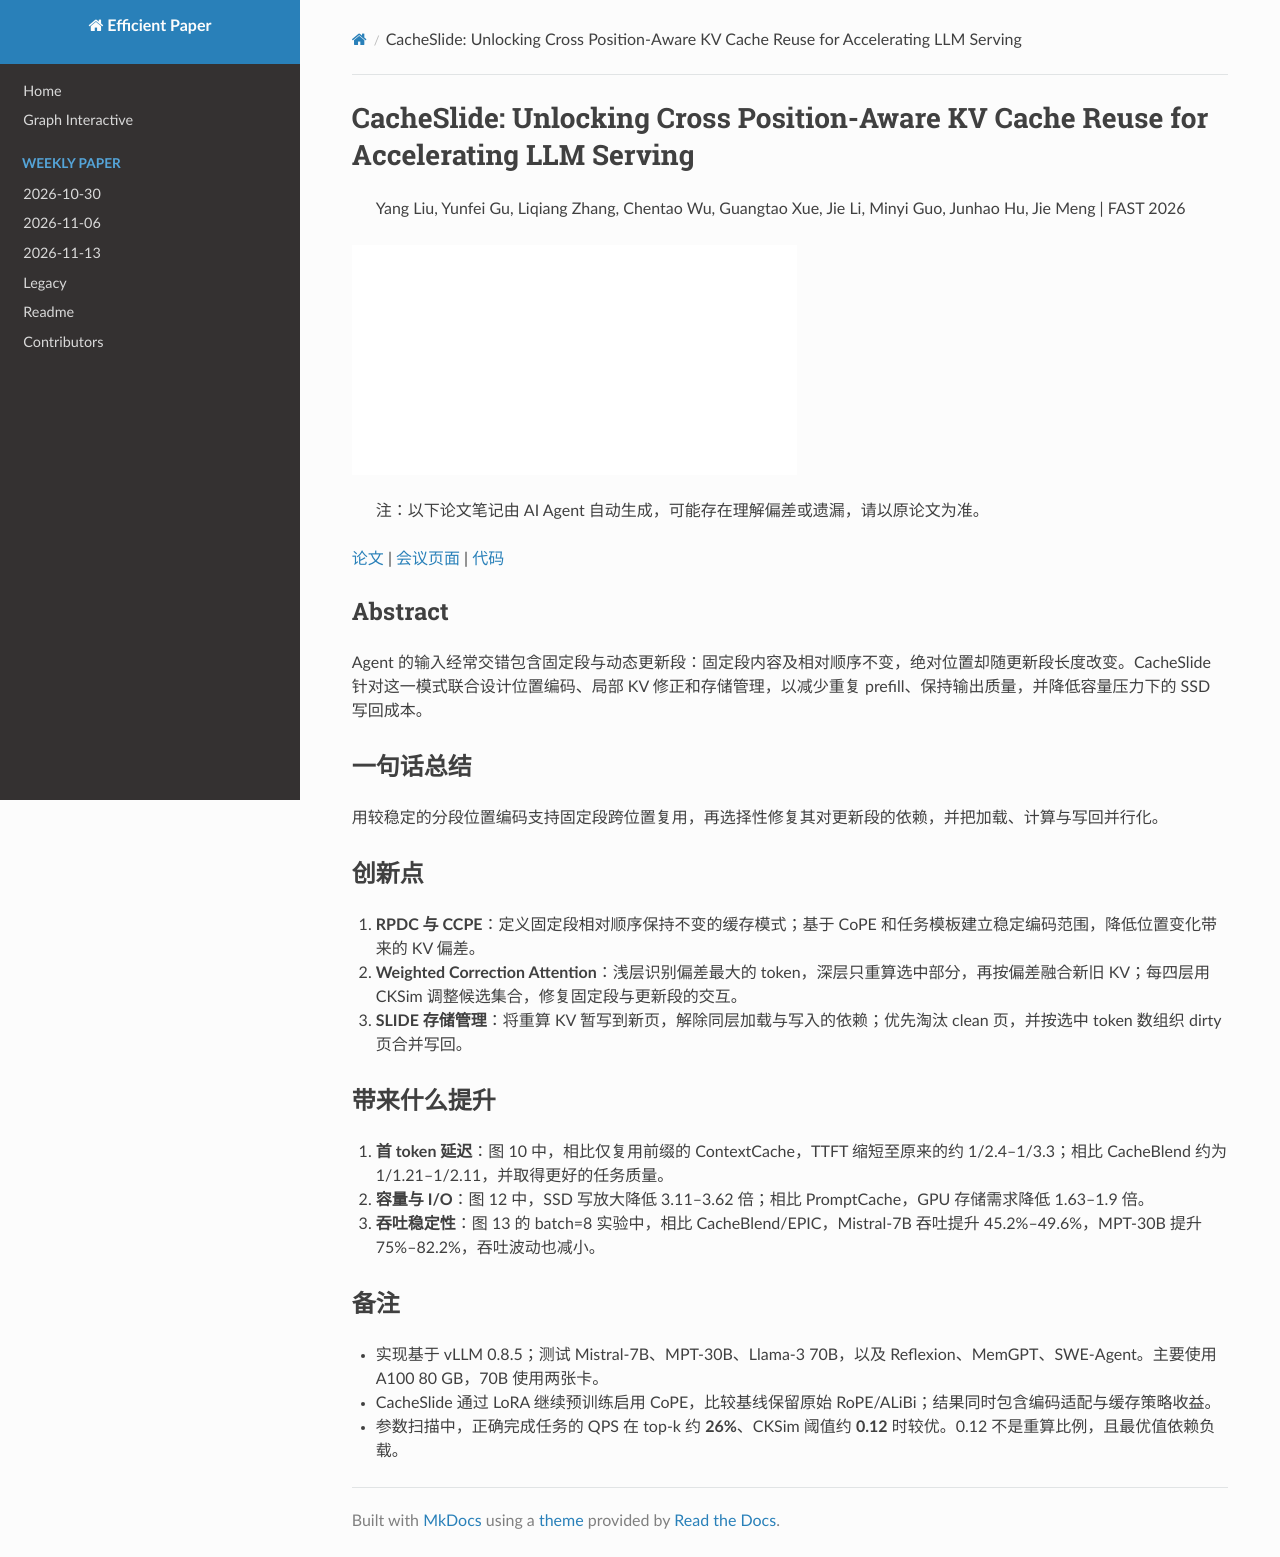

repository: hustzxd/EfficientPaper · page: notes/2026/CacheSlide/note/index.html · generator: mkdocs

# CacheSlide: Unlocking Cross Position-Aware KV Cache Reuse for Accelerating LLM Serving

> Yang Liu, Yunfei Gu, Liqiang Zhang, Chentao Wu, Guangtao Xue, Jie Li, Minyi Guo, Junhao Hu, Jie Meng | FAST 2026

![cover](../../blank.jpg)

> 注：以下论文笔记由 AI Agent 自动生成，可能存在理解偏差或遗漏，请以原论文为准。

[论文](https://www.usenix.org/system/files/fast26-liu-yang.pdf) | [会议页面](https://www.usenix.org/conference/fast26/presentation/liu-yang) | [代码](https://github.com/SJTU-Storage-Lab/CacheSlide)

## Abstract

Agent 的输入经常交错包含固定段与动态更新段：固定段内容及相对顺序不变，绝对位置却随更新段长度改变。CacheSlide 针对这一模式联合设计位置编码、局部 KV 修正和存储管理，以减少重复 prefill、保持输出质量，并降低容量压力下的 SSD 写回成本。

## 一句话总结

用较稳定的分段位置编码支持固定段跨位置复用，再选择性修复其对更新段的依赖，并把加载、计算与写回并行化。

## 创新点

1. **RPDC 与 CCPE**：定义固定段相对顺序保持不变的缓存模式；基于 CoPE 和任务模板建立稳定编码范围，降低位置变化带来的 KV 偏差。
2. **Weighted Correction Attention**：浅层识别偏差最大的 token，深层只重算选中部分，再按偏差融合新旧 KV；每四层用 CKSim 调整候选集合，修复固定段与更新段的交互。
3. **SLIDE 存储管理**：将重算 KV 暂写到新页，解除同层加载与写入的依赖；优先淘汰 clean 页，并按选中 token 数组织 dirty 页合并写回。

## 带来什么提升

1. **首 token 延迟**：图 10 中，相比仅复用前缀的 ContextCache，TTFT 缩短至原来的约 1/2.4–1/3.3；相比 CacheBlend 约为 1/1.21–1/2.11，并取得更好的任务质量。
2. **容量与 I/O**：图 12 中，SSD 写放大降低 3.11–3.62 倍；相比 PromptCache，GPU 存储需求降低 1.63–1.9 倍。
3. **吞吐稳定性**：图 13 的 batch=8 实验中，相比 CacheBlend/EPIC，Mistral-7B 吞吐提升 45.2%–49.6%，MPT-30B 提升 75%–82.2%，吞吐波动也减小。

## 备注

- 实现基于 vLLM 0.8.5；测试 Mistral-7B、MPT-30B、Llama-3 70B，以及 Reflexion、MemGPT、SWE-Agent。主要使用 A100 80 GB，70B 使用两张卡。
- CacheSlide 通过 LoRA 继续预训练启用 CoPE，比较基线保留原始 RoPE/ALiBi；结果同时包含编码适配与缓存策略收益。
- 参数扫描中，正确完成任务的 QPS 在 top-k 约 **26%**、CKSim 阈值约 **0.12** 时较优。0.12 不是重算比例，且最优值依赖负载。
